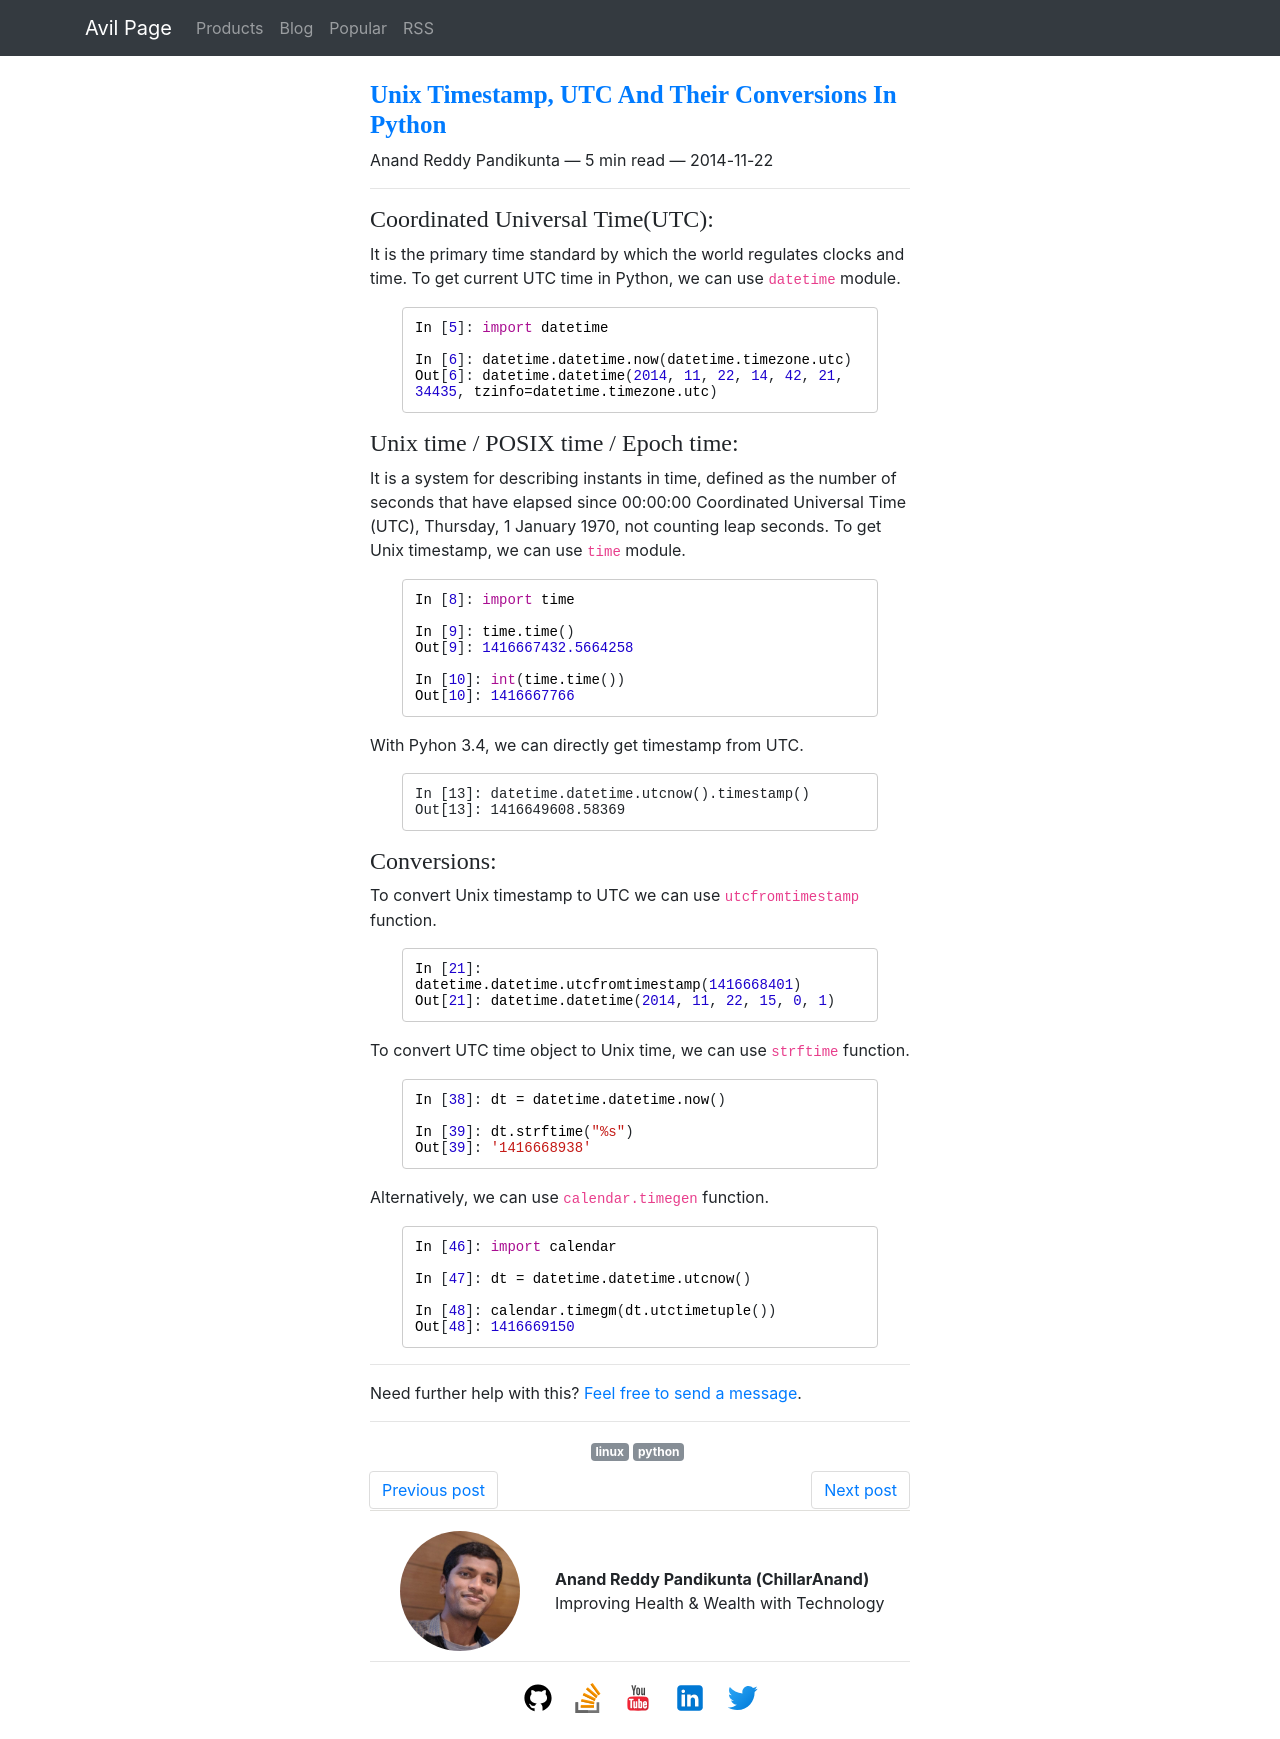

repository: ChillarAnand/avilpage.com · page: 2014/11/python-unix-timestamp-utc-and-their.html · generator: sphinx

<!--
.. title: Unix Timestamp, UTC And Their Conversions In Python
.. slug: python-unix-timestamp-utc-and-their
.. date: 2014-11-22 18:26:00
.. tags: python, linux
.. category: python
.. description: Conversion of various timestamps in Python programming language.
-->


### Coordinated Universal Time(UTC):

It is the primary time standard by which the world regulates clocks and time. To get current UTC time in Python, we can use `datetime` module.

```py
In [5]: import datetime

In [6]: datetime.datetime.now(datetime.timezone.utc)
Out[6]: datetime.datetime(2014, 11, 22, 14, 42, 21, 34435, tzinfo=datetime.timezone.utc)
```


### Unix time / POSIX time / Epoch time:

It is a system for describing instants in time, defined as the number of seconds that have elapsed since 00:00:00 Coordinated Universal Time (UTC), Thursday, 1 January 1970, not counting leap seconds. To get Unix timestamp, we can use `time` module.

```py
In [8]: import time

In [9]: time.time()
Out[9]: 1416667432.5664258

In [10]: int(time.time())
Out[10]: 1416667766
```

With Pyhon 3.4, we can directly get timestamp from UTC.

```
In [13]: datetime.datetime.utcnow().timestamp()
Out[13]: 1416649608.58369
```


### Conversions:

To convert Unix timestamp to UTC we can use `utcfromtimestamp` function.

```py
In [21]: datetime.datetime.utcfromtimestamp(1416668401)
Out[21]: datetime.datetime(2014, 11, 22, 15, 0, 1)
```

To convert UTC time object to Unix time, we can use `strftime` function.

```py
In [38]: dt = datetime.datetime.now()

In [39]: dt.strftime("%s")
Out[39]: '1416668938'
```

Alternatively, we can use `calendar.timegen` function.

```py
In [46]: import calendar

In [47]: dt = datetime.datetime.utcnow()

In [48]: calendar.timegm(dt.utctimetuple())
Out[48]: 1416669150
```
